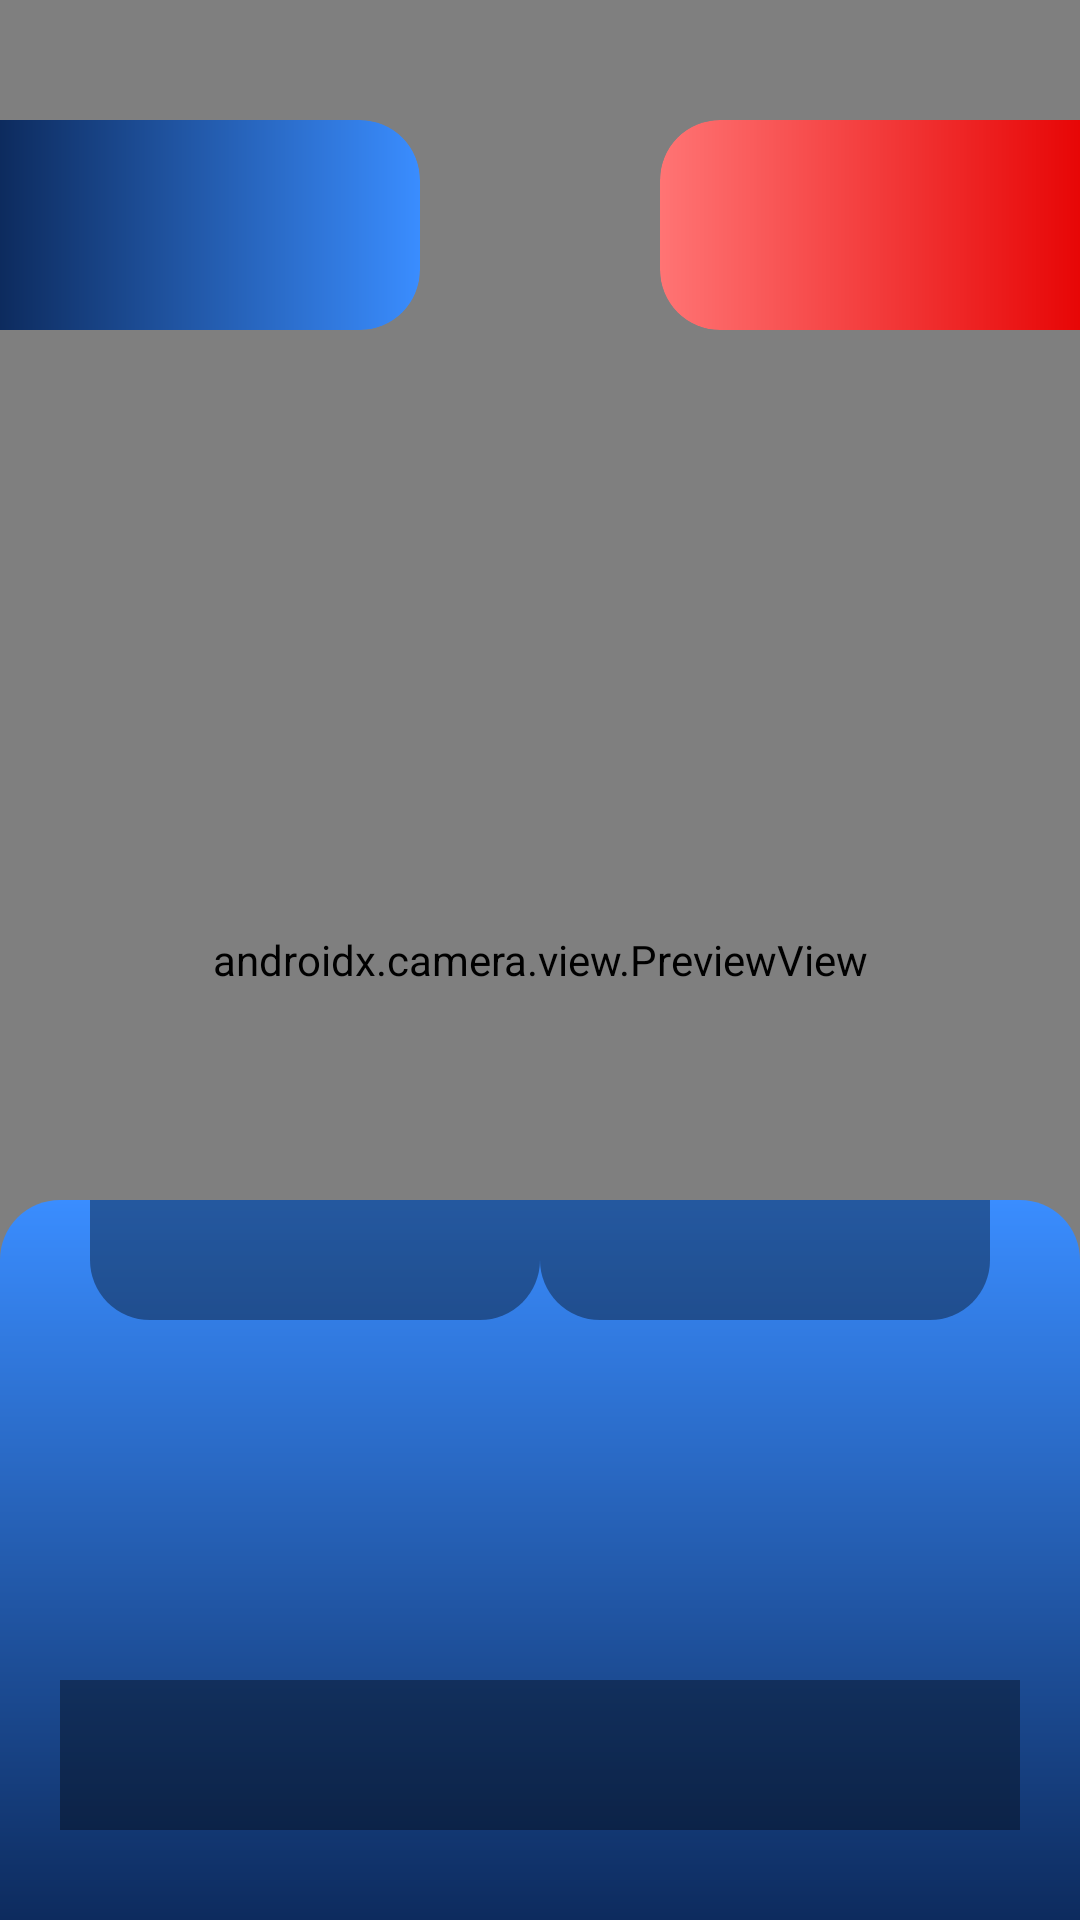

Reconstruct the res/layout file that produces this screen, plus the resources it refers to.
<!-- AndroidManifest.xml: application theme Theme.RockitCutitUI -->
<!-- res/layout/match_start.xml -->
<FrameLayout xmlns:android="http://schemas.android.com/apk/res/android"
    android:layout_width="match_parent"
    android:layout_height="match_parent">

    
    <androidx.camera.view.PreviewView
        android:id="@+id/camera_preview"
        android:layout_width="match_parent"
        android:layout_height="match_parent" />

    
    <RelativeLayout
        android:layout_width="140dp"
        android:layout_height="70dp"
        android:layout_gravity="start|top"
        android:layout_marginTop="40dp"
        android:layout_marginStart="0dp"
        android:background="@drawable/boczna_zakladka_pod_nick_od_lewej"
        android:clipToOutline="true" />

    
    <RelativeLayout
        android:layout_width="140dp"
        android:layout_height="70dp"
        android:layout_gravity="end|top"
        android:layout_marginTop="40dp"
        android:layout_marginEnd="0dp"
        android:background="@drawable/boczna_zakladka_pod_nick_od_prawej"
        android:clipToOutline="true" />

    
    <LinearLayout
        android:layout_width="match_parent"
        android:layout_height="240dp"
        android:layout_gravity="bottom"
        android:background="@drawable/rounded_container"
        android:orientation="vertical"
        android:paddingTop="0dp"
        android:paddingBottom="20dp"
        android:paddingStart="20dp"
        android:paddingEnd="20dp">

        
        <LinearLayout
            android:layout_width="match_parent"
            android:layout_height="40dp"
            android:orientation="horizontal">

            
            <RelativeLayout
                android:layout_width="150dp"
                android:layout_height="match_parent"
                android:layout_marginStart="10dp"
                android:background="@drawable/ciemny_pod_nick" />

            
            <View
                android:layout_width="0dp"
                android:layout_height="match_parent"
                android:layout_weight="2" />

            
            <RelativeLayout
                android:layout_width="150dp"
                android:layout_height="match_parent"
                android:layout_marginEnd="10dp"
                android:background="@drawable/ciemny_pod_nick" />

        </LinearLayout>

        
        <RelativeLayout
            android:layout_width="350dp"
            android:layout_height="50dp"
            android:layout_gravity="center_horizontal|bottom"
            android:layout_marginTop="120dp"
            android:layout_marginBottom="0dp"
        android:background="@drawable/ciemny_pod_historie_rozgrywki" />

    </LinearLayout>

</FrameLayout>
<!-- resources referenced by this layout -->
<resources>
  <!-- drawable boczna_zakladka_pod_nick_od_lewej (drawable) -->
  <shape xmlns:android="http://schemas.android.com/apk/res/android"
      android:shape="rectangle">
  
      
      <gradient
          android:startColor="#0D2B5E"
          android:endColor="#3A8DFF"
          android:angle="0" />
  
      
      <corners
          android:topLeftRadius="0dp"
          android:topRightRadius="20dp"
          android:bottomLeftRadius="0dp"
          android:bottomRightRadius="20dp"/>
  </shape>
  <!-- drawable boczna_zakladka_pod_nick_od_prawej (drawable) -->
  <shape xmlns:android="http://schemas.android.com/apk/res/android"
  android:shape="rectangle">
  
  
  
  <gradient
      android:startColor="#FFFF7474"
      android:endColor="#FFE70606"
      android:angle="0" />
  
  
  
  <corners
      android:topLeftRadius="20dp"
      android:topRightRadius="0dp"
      android:bottomLeftRadius="20dp"
      android:bottomRightRadius="0dp"/>
  </shape>
  <!-- drawable ciemny_pod_historie_rozgrywki (drawable) -->
  <shape xmlns:android="http://schemas.android.com/apk/res/android"
      android:shape="rectangle">
  
      
      
      <solid android:color="#60000000" />
  
      
      <corners
          android:topLeftRadius="15dp"
          android:topRightRadius="15dp"
          android:bottomLeftRadius="15dp"
          android:bottomRightRadius="15dp" />
  
  
  </shape>
  <!-- drawable ciemny_pod_nick (drawable) -->
  <shape xmlns:android="http://schemas.android.com/apk/res/android"
      android:shape="rectangle">
  
      
      
      <solid android:color="#60000000" />
  
      
      <corners
          android:topLeftRadius="0dp"
          android:topRightRadius="0dp"
          android:bottomLeftRadius="20dp"
          android:bottomRightRadius="20dp" />
  
  
  </shape>
  <!-- drawable rounded_container (drawable) -->
  <shape xmlns:android="http://schemas.android.com/apk/res/android"
      android:shape="rectangle">
  
      
      <gradient
          android:startColor="#3A8DFF"
          android:endColor="#0D2B5E"
          android:angle="270" />
  
      
      <corners
          android:topLeftRadius="20dp"
          android:topRightRadius="20dp"
          android:bottomLeftRadius="0dp"
          android:bottomRightRadius="0dp" />
  
  </shape>
  <style name="Theme.RockitCutitUI" parent="android:Theme.Material.Light.NoActionBar" />
</resources>
